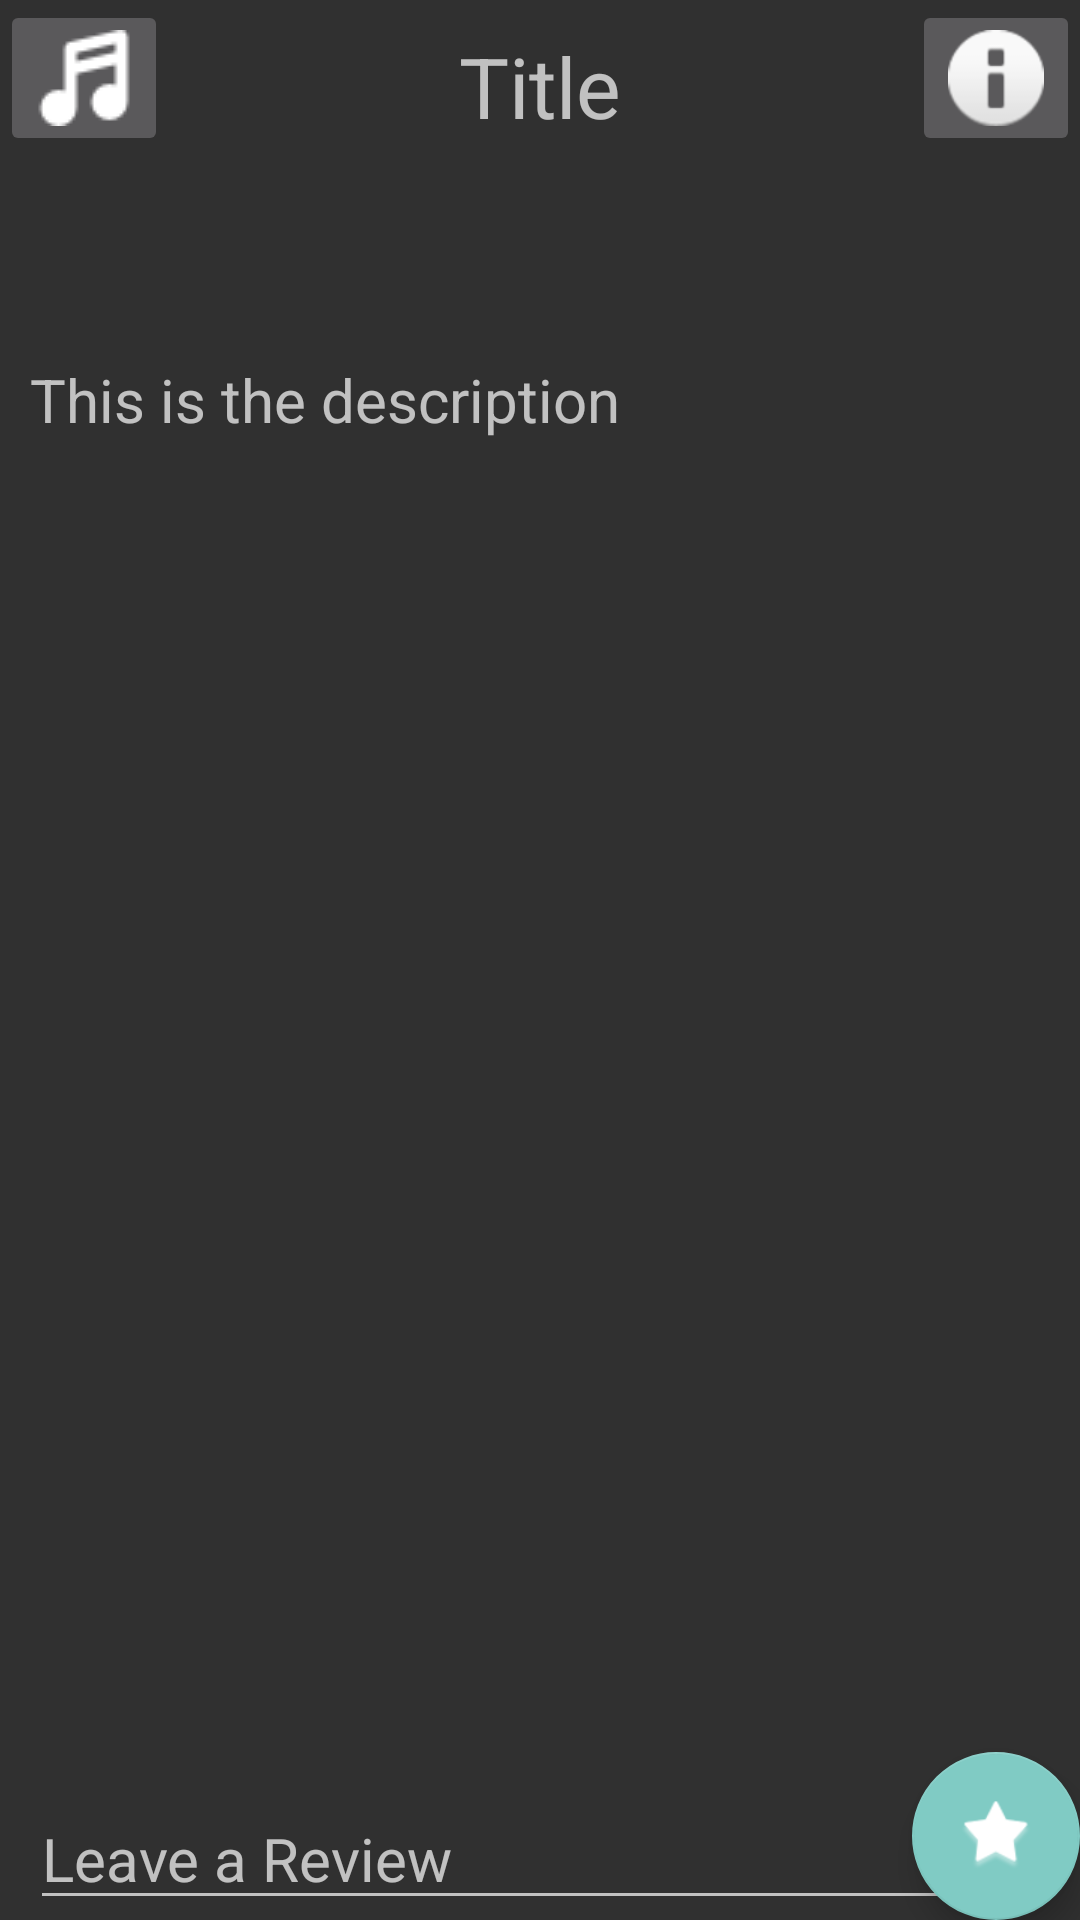

This screen was rendered from an Android layout file. Write that file and the resources it references.
<!-- AndroidManifest.xml: application theme Theme.AppCompat -->
<!-- res/layout/activity_location.xml -->
<?xml version="1.0" encoding="utf-8"?>
<LinearLayout xmlns:android="http://schemas.android.com/apk/res/android"
    android:orientation="vertical"
    android:layout_width="match_parent"
    android:layout_height="match_parent">

    <RelativeLayout
        android:layout_width="match_parent"
        android:layout_height="wrap_content"
        android:layout_marginBottom="10dp">

        <ImageButton
            android:id="@+id/infoButton3"
            android:layout_width="wrap_content"
            android:layout_height="wrap_content"
            android:src="@android:drawable/ic_dialog_info"
            android:layout_alignParentTop="true"
            android:layout_alignParentEnd="true"/>

        <ImageButton
            android:id="@+id/musicButton3"
            android:layout_width="wrap_content"
            android:layout_height="wrap_content"
            android:src="@drawable/music"
            android:layout_alignParentTop="true"
            />

        <TextView
            android:id="@+id/locationTitleText"
            android:layout_width="match_parent"
            android:layout_height="wrap_content"
            android:textSize="28sp"
            android:text="Title"
            android:textAlignment="center"
            android:layout_marginTop="10dp"/>
    </RelativeLayout>

    <ImageView
        android:id="@+id/imageViewLocation"
        android:layout_width="wrap_content"
        android:layout_height="wrap_content"
        android:layout_marginTop="10dp"
        android:layout_marginBottom="10dp"
        android:layout_gravity="center_horizontal"/>

    <ImageView
        android:layout_width="wrap_content"
        android:layout_height="wrap_content"
        android:id="@+id/likedImage"
        android:layout_gravity="end"
        android:src="@android:drawable/star_on"
        android:visibility="invisible"/>

    <TextView
        android:id="@+id/locationDescription"
        android:layout_width="match_parent"
        android:layout_height="wrap_content"
        android:text="This is the description"
        android:textSize="20sp"
        android:layout_margin="10dp" />

    <RelativeLayout
        android:layout_width="match_parent"
        android:layout_height="wrap_content">

    <EditText
        android:id="@+id/reviewEditText"
        android:layout_width="match_parent"
        android:layout_height="wrap_content"
        android:hint="Leave a Review"
        android:textSize="20sp"
        android:layout_marginLeft="10dp"
        android:layout_marginRight="10dp"
        android:layout_alignParentBottom="true"
        android:layout_centerHorizontal="true"
        android:focusable="false"
        android:focusableInTouchMode="true"/>

        <android.support.design.widget.FloatingActionButton
            android:id="@+id/fabButton"
            android:layout_width="wrap_content"
            android:layout_height="wrap_content"
            android:layout_gravity="bottom|end"
            android:tint="@android:color/white"
            android:src="@android:drawable/star_big_on"
            android:layout_marginLeft="@dimen/fab_margin"
            android:layout_marginRight="@dimen/fab_margin"
            android:layout_above="@+id/reviewEditText"
            android:layout_alignParentEnd="true"
            android:layout_alignParentBottom="true"/>

    </RelativeLayout>

</LinearLayout>
<!-- resources referenced by this layout -->
<resources>
  <!-- drawable music: png bitmap (drawable, 713 bytes) -->
</resources>
